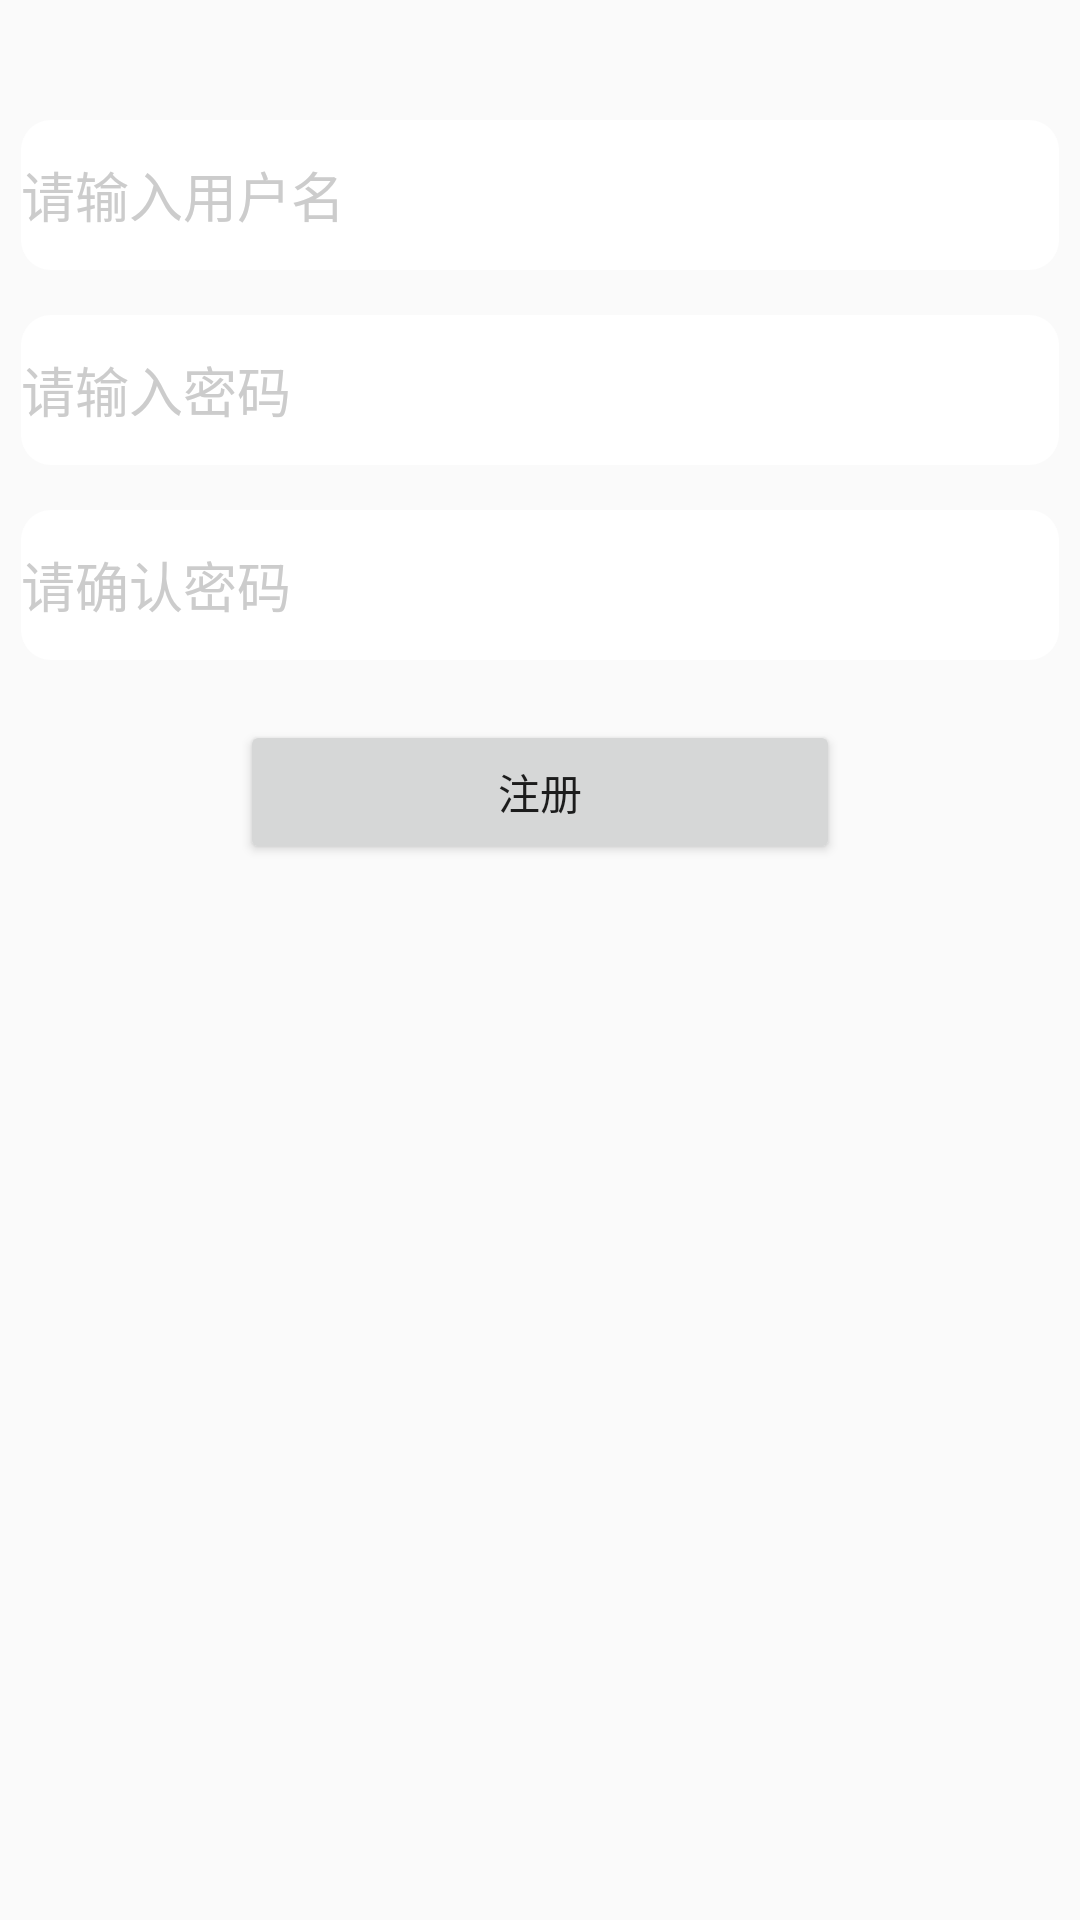

The Android layout XML behind this screen, and the referenced resources:
<!-- AndroidManifest.xml: application theme AppTheme -->
<!-- res/layout/activity_register.xml -->
<?xml version="1.0" encoding="utf-8"?>
<LinearLayout xmlns:android="http://schemas.android.com/apk/res/android"
    android:orientation="vertical" android:layout_width="match_parent"
    android:layout_height="match_parent">

    <EditText
        android:id="@+id/register_id"
        android:layout_width="match_parent"
        android:layout_height="50dp"
        android:background="@drawable/editext_shape"
        android:layout_marginTop="40dp"
        android:layout_marginLeft="7dp"
        android:layout_marginRight="7dp"
        android:hint="请输入用户名"
        android:textColorHint="#cccccc"/>
    <EditText
        android:id="@+id/register_pwd"
        android:layout_width="match_parent"
        android:layout_height="50dp"
        android:background="@drawable/editext_shape"
        android:layout_marginTop="15dp"
        android:layout_marginLeft="7dp"
        android:layout_marginRight="7dp"
        android:hint="请输入密码"
        android:inputType="textPassword"
        android:textColorHint="#cccccc"/>
    <EditText
        android:id="@+id/register_pwd_ok"
        android:layout_width="match_parent"
        android:layout_height="50dp"
        android:background="@drawable/editext_shape"
        android:layout_marginTop="15dp"
        android:layout_marginLeft="7dp"
        android:layout_marginRight="7dp"
        android:hint="请确认密码"
        android:inputType="textPassword"
        android:textColorHint="#cccccc"/>

    <LinearLayout
        android:layout_width="match_parent"
        android:layout_height="wrap_content"
        android:orientation="horizontal"
        android:gravity="center"
        android:layout_marginTop="20dp">

        <Button
            android:id="@+id/btn_register"
            android:layout_width="200dp"
            android:layout_height="wrap_content"
            android:text="注册"/>

    </LinearLayout>
</LinearLayout>
<!-- resources referenced by this layout -->
<resources>
  <!-- drawable editext_shape (drawable) -->
  <?xml version="1.0" encoding="utf-8"?>
  <shape xmlns:android="http://schemas.android.com/apk/res/android">
  
      <corners android:radius="10dp"/>
      <stroke android:color="@color/colorPrimary"/>
      <solid android:color="#FFFFFF"/>
  </shape>
  <style name="AppTheme" parent="Theme.AppCompat.Light.DarkActionBar">
          
          <item name="colorPrimary">@color/colorPrimary</item>
          <item name="colorPrimaryDark">@color/colorPrimaryDark</item>
          <item name="colorAccent">@color/colorAccent</item>
      </style>
  <!-- not gathered from this repository: default colours our renderer supplied (Android Studio template values) -->
  <color name="colorPrimary">#FF6200EE</color>
  <color name="colorPrimaryDark">#FF3700B3</color>
  <color name="colorAccent">#FF03DAC5</color>
</resources>
